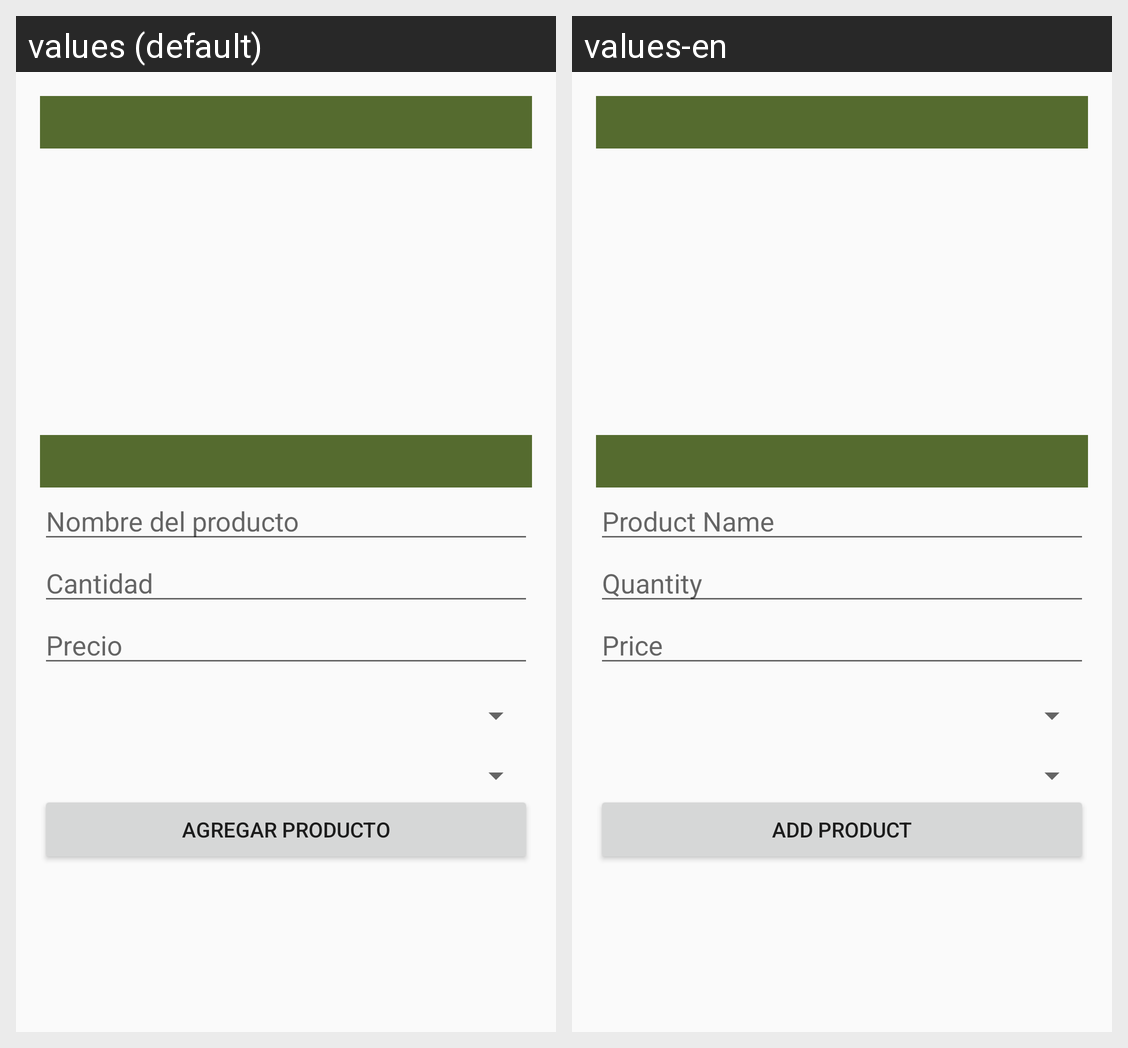

The same Android screen rendered under two of its app's locales, left to right. List the strings drawn on it with the default value and each locale's translation.
Android screen res/layout/activity_compras.xml rendered under 2 locales, left to right: values (default), values-en. Device: Nexus 5 (rendered at 1080×1920; each locale shown at half size, 540×960, under a caption strip naming it); theme Theme.StashByDas.
Strings drawn on this screen, with the default value and each locale's value (text and hints the layout hard-codes, and strings that could not be matched under every locale, appear in the picture but are not listed):

nombreProducto
  values: Nombre del producto
  values-en: Product Name

cantidad
  values: Cantidad
  values-en: Quantity

precio
  values: Precio
  values-en: Price

agregarproducto
  values: Agregar Producto
  values-en: Add Product
